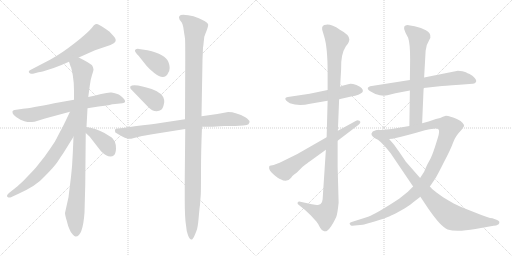
t = 0.00 s
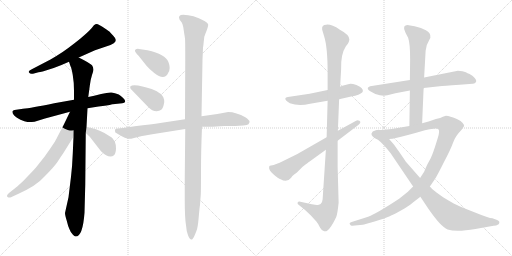
t = 2.72 s
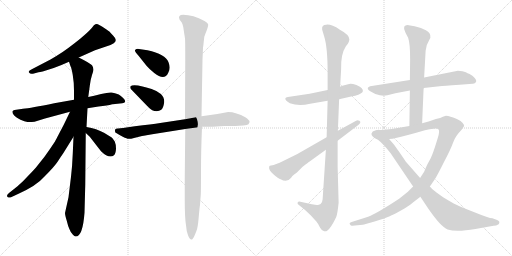
t = 5.43 s
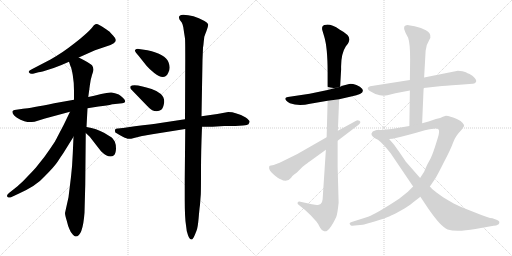
t = 8.14 s
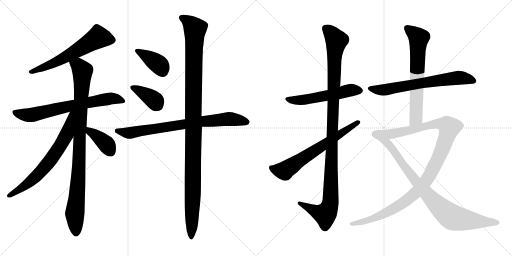
t = 10.86 s
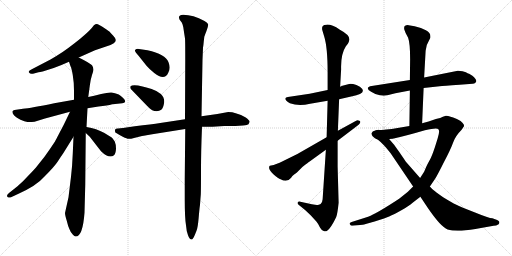
t = 13.57 s

The animated SVG that drew these frames (rendered in a browser with its animation timeline set to each time). Animation: 16 CSS @keyframes rules; one cycle of 13.57 s.

<svg version="1.1" viewBox="0 0 2048 1024" xmlns="http://www.w3.org/2000/svg">
  <g stroke="lightgray" stroke-dasharray="1,1" stroke-width="1" transform="scale(4, 4)">
    <line x1="0" y1="0" x2="256" y2="256"></line>
    <line x1="256" y1="0" x2="0" y2="256"></line>
    <line x1="128" y1="0" x2="128" y2="256"></line>
    <line x1="0" y1="128" x2="256" y2="128"></line>
    <line x1="256" y1="0" x2="512" y2="256"></line>
    <line x1="512" y1="0" x2="256" y2="256"></line>
    <line x1="384" y1="0" x2="384" y2="256"></line>
    <line x1="256" y1="128" x2="512" y2="128"></line>
  </g>
<g transform="scale(1, -1) translate(0, -850)">
   <style type="text/css">
    @keyframes keyframes0 {
      from {
       stroke: black;
       stroke-dashoffset: 614;
       stroke-width: 128;
       }
       67% {
       animation-timing-function: step-end;
       stroke: black;
       stroke-dashoffset: 0;
       stroke-width: 128;
       }
       to {
       stroke: black;
       stroke-width: 1024;
       }
       }
       #make-me-a-hanzi-animation-0 {
         animation: keyframes0 0.749674s both;
         animation-delay: 0.000000s;
         animation-timing-function: linear;
       }
    @keyframes keyframes1 {
      from {
       stroke: black;
       stroke-dashoffset: 702;
       stroke-width: 128;
       }
       70% {
       animation-timing-function: step-end;
       stroke: black;
       stroke-dashoffset: 0;
       stroke-width: 128;
       }
       to {
       stroke: black;
       stroke-width: 1024;
       }
       }
       #make-me-a-hanzi-animation-1 {
         animation: keyframes1 0.821289s both;
         animation-delay: 0.749674s;
         animation-timing-function: linear;
       }
    @keyframes keyframes2 {
      from {
       stroke: black;
       stroke-dashoffset: 963;
       stroke-width: 128;
       }
       76% {
       animation-timing-function: step-end;
       stroke: black;
       stroke-dashoffset: 0;
       stroke-width: 128;
       }
       to {
       stroke: black;
       stroke-width: 1024;
       }
       }
       #make-me-a-hanzi-animation-2 {
         animation: keyframes2 1.033691s both;
         animation-delay: 1.570963s;
         animation-timing-function: linear;
       }
    @keyframes keyframes3 {
      from {
       stroke: black;
       stroke-dashoffset: 686;
       stroke-width: 128;
       }
       69% {
       animation-timing-function: step-end;
       stroke: black;
       stroke-dashoffset: 0;
       stroke-width: 128;
       }
       to {
       stroke: black;
       stroke-width: 1024;
       }
       }
       #make-me-a-hanzi-animation-3 {
         animation: keyframes3 0.808268s both;
         animation-delay: 2.604654s;
         animation-timing-function: linear;
       }
    @keyframes keyframes4 {
      from {
       stroke: black;
       stroke-dashoffset: 388;
       stroke-width: 128;
       }
       56% {
       animation-timing-function: step-end;
       stroke: black;
       stroke-dashoffset: 0;
       stroke-width: 128;
       }
       to {
       stroke: black;
       stroke-width: 1024;
       }
       }
       #make-me-a-hanzi-animation-4 {
         animation: keyframes4 0.565755s both;
         animation-delay: 3.412922s;
         animation-timing-function: linear;
       }
    @keyframes keyframes5 {
      from {
       stroke: black;
       stroke-dashoffset: 389;
       stroke-width: 128;
       }
       56% {
       animation-timing-function: step-end;
       stroke: black;
       stroke-dashoffset: 0;
       stroke-width: 128;
       }
       to {
       stroke: black;
       stroke-width: 1024;
       }
       }
       #make-me-a-hanzi-animation-5 {
         animation: keyframes5 0.566569s both;
         animation-delay: 3.978677s;
         animation-timing-function: linear;
       }
    @keyframes keyframes6 {
      from {
       stroke: black;
       stroke-dashoffset: 387;
       stroke-width: 128;
       }
       56% {
       animation-timing-function: step-end;
       stroke: black;
       stroke-dashoffset: 0;
       stroke-width: 128;
       }
       to {
       stroke: black;
       stroke-width: 1024;
       }
       }
       #make-me-a-hanzi-animation-6 {
         animation: keyframes6 0.564941s both;
         animation-delay: 4.545246s;
         animation-timing-function: linear;
       }
    @keyframes keyframes7 {
      from {
       stroke: black;
       stroke-dashoffset: 782;
       stroke-width: 128;
       }
       72% {
       animation-timing-function: step-end;
       stroke: black;
       stroke-dashoffset: 0;
       stroke-width: 128;
       }
       to {
       stroke: black;
       stroke-width: 1024;
       }
       }
       #make-me-a-hanzi-animation-7 {
         animation: keyframes7 0.886393s both;
         animation-delay: 5.110187s;
         animation-timing-function: linear;
       }
    @keyframes keyframes8 {
      from {
       stroke: black;
       stroke-dashoffset: 1156;
       stroke-width: 128;
       }
       79% {
       animation-timing-function: step-end;
       stroke: black;
       stroke-dashoffset: 0;
       stroke-width: 128;
       }
       to {
       stroke: black;
       stroke-width: 1024;
       }
       }
       #make-me-a-hanzi-animation-8 {
         animation: keyframes8 1.190755s both;
         animation-delay: 5.996580s;
         animation-timing-function: linear;
       }
    @keyframes keyframes9 {
      from {
       stroke: black;
       stroke-dashoffset: 547;
       stroke-width: 128;
       }
       64% {
       animation-timing-function: step-end;
       stroke: black;
       stroke-dashoffset: 0;
       stroke-width: 128;
       }
       to {
       stroke: black;
       stroke-width: 1024;
       }
       }
       #make-me-a-hanzi-animation-9 {
         animation: keyframes9 0.695150s both;
         animation-delay: 7.187335s;
         animation-timing-function: linear;
       }
    @keyframes keyframes10 {
      from {
       stroke: black;
       stroke-dashoffset: 1134;
       stroke-width: 128;
       }
       79% {
       animation-timing-function: step-end;
       stroke: black;
       stroke-dashoffset: 0;
       stroke-width: 128;
       }
       to {
       stroke: black;
       stroke-width: 1024;
       }
       }
       #make-me-a-hanzi-animation-10 {
         animation: keyframes10 1.172852s both;
         animation-delay: 7.882485s;
         animation-timing-function: linear;
       }
    @keyframes keyframes11 {
      from {
       stroke: black;
       stroke-dashoffset: 659;
       stroke-width: 128;
       }
       68% {
       animation-timing-function: step-end;
       stroke: black;
       stroke-dashoffset: 0;
       stroke-width: 128;
       }
       to {
       stroke: black;
       stroke-width: 1024;
       }
       }
       #make-me-a-hanzi-animation-11 {
         animation: keyframes11 0.786296s both;
         animation-delay: 9.055337s;
         animation-timing-function: linear;
       }
    @keyframes keyframes12 {
      from {
       stroke: black;
       stroke-dashoffset: 675;
       stroke-width: 128;
       }
       69% {
       animation-timing-function: step-end;
       stroke: black;
       stroke-dashoffset: 0;
       stroke-width: 128;
       }
       to {
       stroke: black;
       stroke-width: 1024;
       }
       }
       #make-me-a-hanzi-animation-12 {
         animation: keyframes12 0.799316s both;
         animation-delay: 9.841633s;
         animation-timing-function: linear;
       }
    @keyframes keyframes13 {
      from {
       stroke: black;
       stroke-dashoffset: 667;
       stroke-width: 128;
       }
       68% {
       animation-timing-function: step-end;
       stroke: black;
       stroke-dashoffset: 0;
       stroke-width: 128;
       }
       to {
       stroke: black;
       stroke-width: 1024;
       }
       }
       #make-me-a-hanzi-animation-13 {
         animation: keyframes13 0.792806s both;
         animation-delay: 10.640949s;
         animation-timing-function: linear;
       }
    @keyframes keyframes14 {
      from {
       stroke: black;
       stroke-dashoffset: 1120;
       stroke-width: 128;
       }
       78% {
       animation-timing-function: step-end;
       stroke: black;
       stroke-dashoffset: 0;
       stroke-width: 128;
       }
       to {
       stroke: black;
       stroke-width: 1024;
       }
       }
       #make-me-a-hanzi-animation-14 {
         animation: keyframes14 1.161458s both;
         animation-delay: 11.433755s;
         animation-timing-function: linear;
       }
    @keyframes keyframes15 {
      from {
       stroke: black;
       stroke-dashoffset: 894;
       stroke-width: 128;
       }
       74% {
       animation-timing-function: step-end;
       stroke: black;
       stroke-dashoffset: 0;
       stroke-width: 128;
       }
       to {
       stroke: black;
       stroke-width: 1024;
       }
       }
       #make-me-a-hanzi-animation-15 {
         animation: keyframes15 0.977539s both;
         animation-delay: 12.595213s;
         animation-timing-function: linear;
       }
</style>
<path d="M 315.0 620.5 L 380.0 649.5 L 442.0 670.5 L 455.0 677.5 Q 472.0 688.5 453.0 707.5 L 440.0 721.5 Q 437.0 724.5 417.0 738.0 Q 397.0 751.5 391.5 753.0 Q 386.0 754.5 381.5 753.0 Q 377.0 751.5 367.0 738.5 Q 349.0 717.5 298.0 677.0 Q 247.0 636.5 202.0 612.5 L 129.0 574.5 Q 111.0 567.5 116.0 560.0 Q 121.0 552.5 132.0 555.5 L 154.0 561.5 Q 165.0 562.5 199.0 573.5 Q 233.0 584.5 246.0 590.5 L 276.0 603.5 L 315.0 620.5 Z" fill="lightgray"></path> 
<path d="M 296.0 451.5 L 217.0 437.5 Q 123.0 418.5 92.0 415.5 L 58.0 410.5 Q 52.0 409.5 50.0 405.5 Q 46.0 390.5 82.0 371.5 Q 99.0 363.5 109.5 362.5 Q 120.0 361.5 138.0 363.5 L 180.0 376.5 L 280.0 403.5 L 350.0 417.5 L 394.0 424.5 Q 430.0 427.5 449.0 433.5 L 451.0 433.5 L 489.0 437.5 Q 499.0 437.5 500.5 443.0 Q 502.0 448.5 492.5 458.0 Q 483.0 467.5 475.0 472.5 Q 459.0 478.5 446.5 480.0 Q 434.0 481.5 404.5 474.0 Q 375.0 466.5 353.0 462.5 L 296.0 451.5 Z" fill="lightgray"></path> 
<path d="M 372.0 581.5 L 368.0 589.5 Q 359.0 598.5 315.0 620.5 C 288.0 634.5 266.0 631.5 276.0 603.5 L 282.0 585.5 Q 286.0 579.5 291.0 550.5 Q 296.0 521.5 296.0 487.5 L 296.0 451.5 L 294.0 303.5 L 291.0 235.5 Q 289.0 184.5 284.0 143.5 L 274.0 61.5 L 260.0 -1.5 Q 260.0 -10.5 267.0 -32.5 Q 272.0 -54.5 278.0 -66.5 Q 282.0 -78.5 291.0 -87.5 Q 299.0 -96.5 303.0 -95.5 Q 331.0 -95.5 338.0 -0.5 L 341.0 111.5 L 343.0 318.5 L 346.0 342.5 L 350.0 417.5 L 353.0 462.5 L 359.0 506.5 Q 362.0 532.5 368.0 550.5 Q 374.0 567.5 374.0 572.5 L 372.0 581.5 Z" fill="lightgray"></path> 
<path d="M 280.0 403.5 L 255.0 351.5 Q 222.0 288.5 220.0 284.5 Q 201.0 255.5 178.0 223.5 L 143.0 179.5 Q 127.0 161.5 109.0 143.5 Q 98.0 130.5 70.0 105.5 L 36.0 78.5 Q 24.0 68.5 30.0 62.5 Q 37.0 57.5 44.0 61.5 L 72.0 74.5 Q 146.0 107.5 178.0 144.5 Q 218.0 184.5 231.0 204.5 Q 243.0 223.5 253.0 237.5 L 294.0 303.5 C 370.0 426.5 293.0 430.5 280.0 403.5 Z" fill="lightgray"></path> 
<path d="M 343.0 318.5 L 359.0 303.5 L 404.0 245.5 Q 437.0 213.5 456.0 229.5 Q 463.0 236.5 464.0 255.5 Q 464.0 273.5 459.0 284.5 Q 453.0 294.5 449.0 298.5 Q 445.0 302.5 416.0 319.5 Q 387.0 335.5 346.0 342.5 C 316.0 347.5 321.0 339.5 343.0 318.5 Z" fill="lightgray"></path> 
<path d="M 590.0 649.5 L 556.0 654.5 Q 547.0 656.5 540.0 650.5 Q 537.0 644.5 555.0 626.5 L 586.0 587.5 Q 596.0 575.5 617.0 558.5 Q 658.0 525.5 673.0 559.5 Q 684.0 576.5 674.0 601.5 Q 662.0 633.5 590.0 649.5 Z" fill="lightgray"></path> 
<path d="M 586.0 429.5 Q 601.0 413.5 609.0 409.5 Q 617.0 405.5 627.0 405.5 Q 637.0 405.5 645.0 411.0 Q 653.0 416.5 657.0 442.5 Q 657.0 462.5 643.5 474.5 Q 630.0 486.5 606.5 494.5 Q 583.0 502.5 570.0 504.5 Q 531.0 514.5 521.0 504.5 L 521.0 498.5 Q 521.0 496.5 530.0 487.5 L 586.0 429.5 Z" fill="lightgray"></path> 
<path d="M 740.0 373.5 L 641.0 358.5 Q 608.0 353.5 539.0 345.5 L 492.0 338.5 L 481.0 337.5 L 473.0 336.5 L 469.0 336.5 Q 456.0 336.5 461.0 321.5 Q 462.0 319.5 482.0 308.5 Q 502.0 297.5 510.5 295.5 Q 519.0 293.5 536.0 298.5 L 568.0 306.5 Q 573.0 307.5 586.0 309.5 L 609.0 313.5 L 741.0 334.5 L 808.0 343.5 L 850.0 343.5 L 897.0 346.5 L 941.0 346.5 L 972.0 348.5 Q 991.0 350.5 994.0 353.5 Q 1000.0 363.5 998.0 365.5 Q 998.0 368.5 983.0 380.5 Q 944.0 402.5 913.0 402.5 Q 860.0 391.5 806.0 385.5 L 740.0 373.5 Z" fill="lightgray"></path> 
<path d="M 812.0 659.5 Q 814.0 671.5 815.0 684.5 L 817.0 701.5 Q 817.0 703.5 825.5 725.0 Q 834.0 746.5 832.5 753.0 Q 831.0 759.5 818.0 766.5 Q 772.0 791.5 733.0 791.5 Q 710.0 791.5 718.0 772.5 L 727.0 760.5 Q 730.0 755.5 733.0 742.5 L 737.0 715.5 Q 739.0 703.5 740.0 696.5 Q 741.0 689.5 741.0 610.5 L 740.0 373.5 L 741.0 334.5 L 739.0 137.5 L 739.0 49.5 Q 739.0 -20.5 744.0 -50.5 Q 746.0 -76.5 752.0 -90.5 Q 762.0 -115.5 771.0 -104.5 Q 775.0 -100.5 780.0 -87.5 L 786.0 -72.5 Q 791.0 -61.5 794.5 -22.5 Q 798.0 16.5 799.0 23.0 Q 800.0 29.5 801.0 44.5 Q 802.0 59.5 803.0 70.5 Q 804.0 81.5 804.0 164.0 Q 804.0 246.5 808.0 343.5 L 806.0 385.5 L 810.0 611.5 L 812.0 659.5 Z" fill="lightgray"></path> 
<path d="M 1310.5 490.5 L 1238.5 475.5 L 1151.5 462.5 Q 1142.5 461.5 1141.5 457.5 Q 1138.5 449.5 1159.5 437.5 Q 1194.5 424.5 1240.5 435.5 L 1310.5 447.5 L 1356.5 453.5 L 1404.5 464.5 Q 1475.5 477.5 1439.5 503.5 Q 1425.5 512.5 1412.5 514.5 Q 1399.5 515.5 1396.5 514.5 L 1369.5 507.5 Q 1368.5 507.5 1360.5 503.5 L 1310.5 490.5 Z" fill="lightgray"></path> 
<path d="M 1360.5 503.5 L 1364.5 573.5 Q 1362.5 633.5 1383.5 665.5 L 1391.5 675.5 Q 1395.5 681.5 1397.5 691.5 Q 1399.5 710.5 1359.5 731.5 Q 1324.5 754.5 1304.5 751.5 Q 1286.5 750.5 1288.5 734.5 Q 1287.5 734.5 1290.5 725.5 L 1296.5 705.5 Q 1310.5 661.5 1310.5 561.5 L 1310.5 490.5 L 1310.5 447.5 L 1306.5 301.5 L 1303.5 251.5 L 1290.5 53.5 Q 1289.5 40.5 1282.5 34.5 Q 1273.5 29.5 1267.5 30.5 Q 1262.5 30.5 1247.5 33.5 L 1201.5 43.5 Q 1193.5 45.5 1190.5 40.5 Q 1188.5 34.5 1195.5 30.5 L 1205.5 22.5 Q 1216.5 14.5 1222.5 8.5 L 1242.5 -10.5 L 1265.5 -35.5 Q 1272.5 -43.5 1280.5 -60.5 Q 1288.5 -74.5 1296.5 -74.5 Q 1303.5 -76.5 1308.5 -72.5 Q 1323.5 -62.5 1344.5 -18.5 Q 1349.5 -8.5 1354.5 39.5 L 1350.5 184.5 L 1350.5 287.5 L 1351.5 327.5 L 1356.5 453.5 L 1360.5 503.5 Z" fill="lightgray"></path> 
<path d="M 1306.5 301.5 L 1189.5 234.5 L 1118.5 199.5 L 1094.5 190.5 L 1079.5 187.5 Q 1076.5 186.5 1076.5 180.5 Q 1074.5 170.5 1093.5 153.5 Q 1113.5 136.5 1122.5 133.5 Q 1148.5 118.5 1164.5 139.5 Q 1168.5 146.5 1176.5 152.5 Q 1185.5 158.5 1187.5 160.5 L 1209.5 182.5 Q 1234.5 202.5 1238.5 204.5 L 1303.5 251.5 L 1350.5 287.5 L 1434.5 351.5 Q 1446.5 362.5 1437.5 367.5 Q 1429.5 371.5 1424.5 367.5 L 1351.5 327.5 L 1306.5 301.5 Z" fill="lightgray"></path> 
<path d="M 1694.5 498.5 L 1758.5 505.5 Q 1771.5 507.5 1838.5 511.5 L 1890.5 515.5 Q 1897.5 515.5 1902.5 520.5 Q 1911.5 528.5 1889.5 547.5 L 1876.5 555.5 Q 1874.5 555.5 1863.5 561.5 Q 1852.5 567.5 1831.5 567.5 L 1696.5 540.5 L 1639.5 530.5 L 1480.5 505.5 Q 1473.5 503.5 1471.5 499.5 Q 1468.5 492.5 1484.5 483.5 L 1501.5 474.5 L 1519.5 469.5 Q 1528.5 469.5 1534.5 467.5 L 1549.5 469.5 L 1581.5 477.5 L 1639.5 488.5 L 1694.5 498.5 Z" fill="lightgray"></path> 
<path d="M 1688.5 357.5 L 1694.5 498.5 L 1696.5 540.5 L 1702.5 647.5 Q 1704.5 671.5 1715.5 687.5 L 1721.5 699.5 Q 1724.5 719.5 1703.5 729.5 L 1683.5 738.5 L 1658.5 745.5 L 1634.5 749.5 Q 1616.5 750.5 1616.5 738.5 Q 1616.5 733.5 1617.5 731.5 L 1622.5 718.5 L 1632.5 699.5 Q 1640.5 677.5 1640.5 614.5 L 1639.5 530.5 L 1639.5 488.5 L 1637.5 346.5 C 1637.5 316.5 1687.5 327.5 1688.5 357.5 Z" fill="lightgray"></path> 
<path d="M 1409.5 -52.5 L 1450.5 -48.5 Q 1458.5 -47.5 1498.5 -35.5 Q 1538.5 -23.5 1556.5 -15.5 Q 1575.5 -7.5 1605.5 9.5 Q 1635.5 26.5 1650.5 39.5 L 1681.5 63.5 L 1719.5 104.5 L 1740.5 135.5 Q 1748.5 147.5 1775.5 201.5 Q 1803.5 254.5 1812.5 280.5 Q 1821.5 306.5 1846.5 331.5 L 1856.5 346.5 Q 1856.5 352.5 1850.5 358.5 Q 1845.5 366.5 1827.5 374.5 Q 1810.5 382.5 1802.5 383.5 Q 1792.5 387.5 1783.5 387.5 L 1771.5 383.5 Q 1763.5 378.5 1743.5 374.5 L 1714.5 364.5 L 1688.5 357.5 L 1637.5 346.5 L 1590.5 338.5 Q 1540.5 330.5 1510.5 330.5 C 1480.5 329.5 1526.5 290.5 1556.5 294.5 L 1570.5 295.5 Q 1628.5 308.5 1699.5 329.5 Q 1747.5 339.5 1753.5 333.5 Q 1760.5 327.5 1750.5 296.5 L 1739.5 261.5 Q 1726.5 222.5 1718.5 209.5 Q 1710.5 195.5 1705.5 184.5 L 1696.5 163.5 L 1680.5 138.5 L 1652.5 104.5 L 1631.5 83.5 L 1596.5 55.5 Q 1508.5 -2.5 1472.5 -16.5 L 1406.5 -37.5 Q 1395.5 -40.5 1399.5 -46.5 Q 1403.5 -53.5 1409.5 -52.5 Z" fill="lightgray"></path> 
<path d="M 1681.5 63.5 L 1709.5 21.5 Q 1762.5 -56.5 1790.5 -67.5 Q 1825.5 -78.5 1901.5 -65.5 L 1974.5 -52.5 Q 1984.5 -52.5 1994.5 -46.5 Q 1997.5 -42.5 1997.5 -37.5 Q 1996.5 -32.5 1988.5 -29.5 L 1969.5 -22.5 Q 1956.5 -22.5 1897.5 1.5 Q 1838.5 24.5 1823.5 32.5 Q 1808.5 39.5 1772.5 61.5 L 1744.5 81.5 Q 1741.5 85.5 1737.5 87.5 Q 1733.5 89.5 1719.5 104.5 L 1680.5 138.5 L 1623.5 203.5 Q 1580.5 267.5 1574.5 273.5 L 1556.5 294.5 C 1536.5 317.5 1522.5 334.5 1510.5 330.5 Q 1490.5 326.5 1489.5 322.5 Q 1478.5 311.5 1499.5 297.5 Q 1512.5 292.5 1522.5 282.5 L 1536.5 268.5 Q 1541.5 263.5 1562.5 237.5 L 1652.5 104.5 L 1681.5 63.5 Z" fill="lightgray"></path> 
      <clipPath id="make-me-a-hanzi-clip-0">
      <path d="M 315.0 620.5 L 380.0 649.5 L 442.0 670.5 L 455.0 677.5 Q 472.0 688.5 453.0 707.5 L 440.0 721.5 Q 437.0 724.5 417.0 738.0 Q 397.0 751.5 391.5 753.0 Q 386.0 754.5 381.5 753.0 Q 377.0 751.5 367.0 738.5 Q 349.0 717.5 298.0 677.0 Q 247.0 636.5 202.0 612.5 L 129.0 574.5 Q 111.0 567.5 116.0 560.0 Q 121.0 552.5 132.0 555.5 L 154.0 561.5 Q 165.0 562.5 199.0 573.5 Q 233.0 584.5 246.0 590.5 L 276.0 603.5 L 315.0 620.5 Z" fill="lightgray"></path>
      </clipPath>
      <path clip-path="url(#make-me-a-hanzi-clip-0)" d="M 446.0 691.5 L 393.0 700.5 L 262.0 621.5 L 185.0 583.5 L 123.0 562.5 " fill="none" id="make-me-a-hanzi-animation-0" stroke-dasharray="486 972" stroke-linecap="round"></path>

      <clipPath id="make-me-a-hanzi-clip-1">
      <path d="M 296.0 451.5 L 217.0 437.5 Q 123.0 418.5 92.0 415.5 L 58.0 410.5 Q 52.0 409.5 50.0 405.5 Q 46.0 390.5 82.0 371.5 Q 99.0 363.5 109.5 362.5 Q 120.0 361.5 138.0 363.5 L 180.0 376.5 L 280.0 403.5 L 350.0 417.5 L 394.0 424.5 Q 430.0 427.5 449.0 433.5 L 451.0 433.5 L 489.0 437.5 Q 499.0 437.5 500.5 443.0 Q 502.0 448.5 492.5 458.0 Q 483.0 467.5 475.0 472.5 Q 459.0 478.5 446.5 480.0 Q 434.0 481.5 404.5 474.0 Q 375.0 466.5 353.0 462.5 L 296.0 451.5 Z" fill="lightgray"></path>
      </clipPath>
      <path clip-path="url(#make-me-a-hanzi-clip-1)" d="M 58.0 401.5 L 82.0 392.5 L 128.0 390.5 L 433.0 455.5 L 461.0 456.5 L 493.0 444.5 " fill="none" id="make-me-a-hanzi-animation-1" stroke-dasharray="574 1148" stroke-linecap="round"></path>

      <clipPath id="make-me-a-hanzi-clip-2">
      <path d="M 372.0 581.5 L 368.0 589.5 Q 359.0 598.5 315.0 620.5 C 288.0 634.5 266.0 631.5 276.0 603.5 L 282.0 585.5 Q 286.0 579.5 291.0 550.5 Q 296.0 521.5 296.0 487.5 L 296.0 451.5 L 294.0 303.5 L 291.0 235.5 Q 289.0 184.5 284.0 143.5 L 274.0 61.5 L 260.0 -1.5 Q 260.0 -10.5 267.0 -32.5 Q 272.0 -54.5 278.0 -66.5 Q 282.0 -78.5 291.0 -87.5 Q 299.0 -96.5 303.0 -95.5 Q 331.0 -95.5 338.0 -0.5 L 341.0 111.5 L 343.0 318.5 L 346.0 342.5 L 350.0 417.5 L 353.0 462.5 L 359.0 506.5 Q 362.0 532.5 368.0 550.5 Q 374.0 567.5 374.0 572.5 L 372.0 581.5 Z" fill="lightgray"></path>
      </clipPath>
      <path clip-path="url(#make-me-a-hanzi-clip-2)" d="M 285.0 601.5 L 315.0 586.5 L 330.0 565.5 L 315.0 167.5 L 299.0 -2.5 L 303.0 -81.5 " fill="none" id="make-me-a-hanzi-animation-2" stroke-dasharray="835 1670" stroke-linecap="round"></path>

      <clipPath id="make-me-a-hanzi-clip-3">
      <path d="M 280.0 403.5 L 255.0 351.5 Q 222.0 288.5 220.0 284.5 Q 201.0 255.5 178.0 223.5 L 143.0 179.5 Q 127.0 161.5 109.0 143.5 Q 98.0 130.5 70.0 105.5 L 36.0 78.5 Q 24.0 68.5 30.0 62.5 Q 37.0 57.5 44.0 61.5 L 72.0 74.5 Q 146.0 107.5 178.0 144.5 Q 218.0 184.5 231.0 204.5 Q 243.0 223.5 253.0 237.5 L 294.0 303.5 C 370.0 426.5 293.0 430.5 280.0 403.5 Z" fill="lightgray"></path>
      </clipPath>
      <path clip-path="url(#make-me-a-hanzi-clip-3)" d="M 289.0 399.5 L 266.0 311.5 L 200.0 206.5 L 118.0 121.5 L 37.0 67.5 " fill="none" id="make-me-a-hanzi-animation-3" stroke-dasharray="558 1116" stroke-linecap="round"></path>

      <clipPath id="make-me-a-hanzi-clip-4">
      <path d="M 343.0 318.5 L 359.0 303.5 L 404.0 245.5 Q 437.0 213.5 456.0 229.5 Q 463.0 236.5 464.0 255.5 Q 464.0 273.5 459.0 284.5 Q 453.0 294.5 449.0 298.5 Q 445.0 302.5 416.0 319.5 Q 387.0 335.5 346.0 342.5 C 316.0 347.5 321.0 339.5 343.0 318.5 Z" fill="lightgray"></path>
      </clipPath>
      <path clip-path="url(#make-me-a-hanzi-clip-4)" d="M 353.0 335.5 L 359.0 324.5 L 421.0 278.5 L 443.0 242.5 " fill="none" id="make-me-a-hanzi-animation-4" stroke-dasharray="260 520" stroke-linecap="round"></path>

      <clipPath id="make-me-a-hanzi-clip-5">
      <path d="M 590.0 649.5 L 556.0 654.5 Q 547.0 656.5 540.0 650.5 Q 537.0 644.5 555.0 626.5 L 586.0 587.5 Q 596.0 575.5 617.0 558.5 Q 658.0 525.5 673.0 559.5 Q 684.0 576.5 674.0 601.5 Q 662.0 633.5 590.0 649.5 Z" fill="lightgray"></path>
      </clipPath>
      <path clip-path="url(#make-me-a-hanzi-clip-5)" d="M 547.0 647.5 L 629.0 597.5 L 650.0 566.5 " fill="none" id="make-me-a-hanzi-animation-5" stroke-dasharray="261 522" stroke-linecap="round"></path>

      <clipPath id="make-me-a-hanzi-clip-6">
      <path d="M 586.0 429.5 Q 601.0 413.5 609.0 409.5 Q 617.0 405.5 627.0 405.5 Q 637.0 405.5 645.0 411.0 Q 653.0 416.5 657.0 442.5 Q 657.0 462.5 643.5 474.5 Q 630.0 486.5 606.5 494.5 Q 583.0 502.5 570.0 504.5 Q 531.0 514.5 521.0 504.5 L 521.0 498.5 Q 521.0 496.5 530.0 487.5 L 586.0 429.5 Z" fill="lightgray"></path>
      </clipPath>
      <path clip-path="url(#make-me-a-hanzi-clip-6)" d="M 527.0 501.5 L 602.0 461.5 L 632.0 426.5 " fill="none" id="make-me-a-hanzi-animation-6" stroke-dasharray="259 518" stroke-linecap="round"></path>

      <clipPath id="make-me-a-hanzi-clip-7">
      <path d="M 740.0 373.5 L 641.0 358.5 Q 608.0 353.5 539.0 345.5 L 492.0 338.5 L 481.0 337.5 L 473.0 336.5 L 469.0 336.5 Q 456.0 336.5 461.0 321.5 Q 462.0 319.5 482.0 308.5 Q 502.0 297.5 510.5 295.5 Q 519.0 293.5 536.0 298.5 L 568.0 306.5 Q 573.0 307.5 586.0 309.5 L 609.0 313.5 L 741.0 334.5 L 808.0 343.5 L 850.0 343.5 L 897.0 346.5 L 941.0 346.5 L 972.0 348.5 Q 991.0 350.5 994.0 353.5 Q 1000.0 363.5 998.0 365.5 Q 998.0 368.5 983.0 380.5 Q 944.0 402.5 913.0 402.5 Q 860.0 391.5 806.0 385.5 L 740.0 373.5 Z" fill="lightgray"></path>
      </clipPath>
      <path clip-path="url(#make-me-a-hanzi-clip-7)" d="M 468.0 327.5 L 524.0 319.5 L 803.0 364.5 L 895.0 373.5 L 927.0 374.5 L 988.0 362.5 " fill="none" id="make-me-a-hanzi-animation-7" stroke-dasharray="654 1308" stroke-linecap="round"></path>

      <clipPath id="make-me-a-hanzi-clip-8">
      <path d="M 812.0 659.5 Q 814.0 671.5 815.0 684.5 L 817.0 701.5 Q 817.0 703.5 825.5 725.0 Q 834.0 746.5 832.5 753.0 Q 831.0 759.5 818.0 766.5 Q 772.0 791.5 733.0 791.5 Q 710.0 791.5 718.0 772.5 L 727.0 760.5 Q 730.0 755.5 733.0 742.5 L 737.0 715.5 Q 739.0 703.5 740.0 696.5 Q 741.0 689.5 741.0 610.5 L 740.0 373.5 L 741.0 334.5 L 739.0 137.5 L 739.0 49.5 Q 739.0 -20.5 744.0 -50.5 Q 746.0 -76.5 752.0 -90.5 Q 762.0 -115.5 771.0 -104.5 Q 775.0 -100.5 780.0 -87.5 L 786.0 -72.5 Q 791.0 -61.5 794.5 -22.5 Q 798.0 16.5 799.0 23.0 Q 800.0 29.5 801.0 44.5 Q 802.0 59.5 803.0 70.5 Q 804.0 81.5 804.0 164.0 Q 804.0 246.5 808.0 343.5 L 806.0 385.5 L 810.0 611.5 L 812.0 659.5 Z" fill="lightgray"></path>
      </clipPath>
      <path clip-path="url(#make-me-a-hanzi-clip-8)" d="M 728.0 779.5 L 750.0 766.5 L 781.0 732.5 L 774.0 555.5 L 772.0 93.5 L 764.0 -95.5 " fill="none" id="make-me-a-hanzi-animation-8" stroke-dasharray="1028 2056" stroke-linecap="round"></path>

      <clipPath id="make-me-a-hanzi-clip-9">
      <path d="M 1310.5 490.5 L 1238.5 475.5 L 1151.5 462.5 Q 1142.5 461.5 1141.5 457.5 Q 1138.5 449.5 1159.5 437.5 Q 1194.5 424.5 1240.5 435.5 L 1310.5 447.5 L 1356.5 453.5 L 1404.5 464.5 Q 1475.5 477.5 1439.5 503.5 Q 1425.5 512.5 1412.5 514.5 Q 1399.5 515.5 1396.5 514.5 L 1369.5 507.5 Q 1368.5 507.5 1360.5 503.5 L 1310.5 490.5 Z" fill="lightgray"></path>
      </clipPath>
      <path clip-path="url(#make-me-a-hanzi-clip-9)" d="M 1149.5 455.5 L 1169.5 449.5 L 1216.5 451.5 L 1401.5 489.5 L 1435.5 488.5 " fill="none" id="make-me-a-hanzi-animation-9" stroke-dasharray="419 838" stroke-linecap="round"></path>

      <clipPath id="make-me-a-hanzi-clip-10">
      <path d="M 1360.5 503.5 L 1364.5 573.5 Q 1362.5 633.5 1383.5 665.5 L 1391.5 675.5 Q 1395.5 681.5 1397.5 691.5 Q 1399.5 710.5 1359.5 731.5 Q 1324.5 754.5 1304.5 751.5 Q 1286.5 750.5 1288.5 734.5 Q 1287.5 734.5 1290.5 725.5 L 1296.5 705.5 Q 1310.5 661.5 1310.5 561.5 L 1310.5 490.5 L 1310.5 447.5 L 1306.5 301.5 L 1303.5 251.5 L 1290.5 53.5 Q 1289.5 40.5 1282.5 34.5 Q 1273.5 29.5 1267.5 30.5 Q 1262.5 30.5 1247.5 33.5 L 1201.5 43.5 Q 1193.5 45.5 1190.5 40.5 Q 1188.5 34.5 1195.5 30.5 L 1205.5 22.5 Q 1216.5 14.5 1222.5 8.5 L 1242.5 -10.5 L 1265.5 -35.5 Q 1272.5 -43.5 1280.5 -60.5 Q 1288.5 -74.5 1296.5 -74.5 Q 1303.5 -76.5 1308.5 -72.5 Q 1323.5 -62.5 1344.5 -18.5 Q 1349.5 -8.5 1354.5 39.5 L 1350.5 184.5 L 1350.5 287.5 L 1351.5 327.5 L 1356.5 453.5 L 1360.5 503.5 Z" fill="lightgray"></path>
      </clipPath>
      <path clip-path="url(#make-me-a-hanzi-clip-10)" d="M 1302.5 737.5 L 1345.5 687.5 L 1337.5 626.5 L 1322.5 45.5 L 1314.5 14.5 L 1300.5 -6.5 L 1265.5 3.5 L 1197.5 37.5 " fill="none" id="make-me-a-hanzi-animation-10" stroke-dasharray="1006 2012" stroke-linecap="round"></path>

      <clipPath id="make-me-a-hanzi-clip-11">
      <path d="M 1306.5 301.5 L 1189.5 234.5 L 1118.5 199.5 L 1094.5 190.5 L 1079.5 187.5 Q 1076.5 186.5 1076.5 180.5 Q 1074.5 170.5 1093.5 153.5 Q 1113.5 136.5 1122.5 133.5 Q 1148.5 118.5 1164.5 139.5 Q 1168.5 146.5 1176.5 152.5 Q 1185.5 158.5 1187.5 160.5 L 1209.5 182.5 Q 1234.5 202.5 1238.5 204.5 L 1303.5 251.5 L 1350.5 287.5 L 1434.5 351.5 Q 1446.5 362.5 1437.5 367.5 Q 1429.5 371.5 1424.5 367.5 L 1351.5 327.5 L 1306.5 301.5 Z" fill="lightgray"></path>
      </clipPath>
      <path clip-path="url(#make-me-a-hanzi-clip-11)" d="M 1088.5 179.5 L 1098.5 171.5 L 1141.5 170.5 L 1432.5 360.5 " fill="none" id="make-me-a-hanzi-animation-11" stroke-dasharray="531 1062" stroke-linecap="round"></path>

      <clipPath id="make-me-a-hanzi-clip-12">
      <path d="M 1694.5 498.5 L 1758.5 505.5 Q 1771.5 507.5 1838.5 511.5 L 1890.5 515.5 Q 1897.5 515.5 1902.5 520.5 Q 1911.5 528.5 1889.5 547.5 L 1876.5 555.5 Q 1874.5 555.5 1863.5 561.5 Q 1852.5 567.5 1831.5 567.5 L 1696.5 540.5 L 1639.5 530.5 L 1480.5 505.5 Q 1473.5 503.5 1471.5 499.5 Q 1468.5 492.5 1484.5 483.5 L 1501.5 474.5 L 1519.5 469.5 Q 1528.5 469.5 1534.5 467.5 L 1549.5 469.5 L 1581.5 477.5 L 1639.5 488.5 L 1694.5 498.5 Z" fill="lightgray"></path>
      </clipPath>
      <path clip-path="url(#make-me-a-hanzi-clip-12)" d="M 1479.5 497.5 L 1539.5 490.5 L 1678.5 517.5 L 1836.5 539.5 L 1892.5 527.5 " fill="none" id="make-me-a-hanzi-animation-12" stroke-dasharray="547 1094" stroke-linecap="round"></path>

      <clipPath id="make-me-a-hanzi-clip-13">
      <path d="M 1688.5 357.5 L 1694.5 498.5 L 1696.5 540.5 L 1702.5 647.5 Q 1704.5 671.5 1715.5 687.5 L 1721.5 699.5 Q 1724.5 719.5 1703.5 729.5 L 1683.5 738.5 L 1658.5 745.5 L 1634.5 749.5 Q 1616.5 750.5 1616.5 738.5 Q 1616.5 733.5 1617.5 731.5 L 1622.5 718.5 L 1632.5 699.5 Q 1640.5 677.5 1640.5 614.5 L 1639.5 530.5 L 1639.5 488.5 L 1637.5 346.5 C 1637.5 316.5 1687.5 327.5 1688.5 357.5 Z" fill="lightgray"></path>
      </clipPath>
      <path clip-path="url(#make-me-a-hanzi-clip-13)" d="M 1629.5 737.5 L 1674.5 697.5 L 1664.5 382.5 L 1642.5 354.5 " fill="none" id="make-me-a-hanzi-animation-13" stroke-dasharray="539 1078" stroke-linecap="round"></path>

      <clipPath id="make-me-a-hanzi-clip-14">
      <path d="M 1409.5 -52.5 L 1450.5 -48.5 Q 1458.5 -47.5 1498.5 -35.5 Q 1538.5 -23.5 1556.5 -15.5 Q 1575.5 -7.5 1605.5 9.5 Q 1635.5 26.5 1650.5 39.5 L 1681.5 63.5 L 1719.5 104.5 L 1740.5 135.5 Q 1748.5 147.5 1775.5 201.5 Q 1803.5 254.5 1812.5 280.5 Q 1821.5 306.5 1846.5 331.5 L 1856.5 346.5 Q 1856.5 352.5 1850.5 358.5 Q 1845.5 366.5 1827.5 374.5 Q 1810.5 382.5 1802.5 383.5 Q 1792.5 387.5 1783.5 387.5 L 1771.5 383.5 Q 1763.5 378.5 1743.5 374.5 L 1714.5 364.5 L 1688.5 357.5 L 1637.5 346.5 L 1590.5 338.5 Q 1540.5 330.5 1510.5 330.5 C 1480.5 329.5 1526.5 290.5 1556.5 294.5 L 1570.5 295.5 Q 1628.5 308.5 1699.5 329.5 Q 1747.5 339.5 1753.5 333.5 Q 1760.5 327.5 1750.5 296.5 L 1739.5 261.5 Q 1726.5 222.5 1718.5 209.5 Q 1710.5 195.5 1705.5 184.5 L 1696.5 163.5 L 1680.5 138.5 L 1652.5 104.5 L 1631.5 83.5 L 1596.5 55.5 Q 1508.5 -2.5 1472.5 -16.5 L 1406.5 -37.5 Q 1395.5 -40.5 1399.5 -46.5 Q 1403.5 -53.5 1409.5 -52.5 Z" fill="lightgray"></path>
      </clipPath>
      <path clip-path="url(#make-me-a-hanzi-clip-14)" d="M 1527.5 326.5 L 1572.5 315.5 L 1758.5 355.5 L 1787.5 349.5 L 1797.5 337.5 L 1762.5 238.5 L 1720.5 152.5 L 1702.5 123.5 L 1661.5 78.5 L 1613.5 40.5 L 1553.5 4.5 L 1486.5 -26.5 L 1407.5 -45.5 " fill="none" id="make-me-a-hanzi-animation-14" stroke-dasharray="992 1984" stroke-linecap="round"></path>

      <clipPath id="make-me-a-hanzi-clip-15">
      <path d="M 1681.5 63.5 L 1709.5 21.5 Q 1762.5 -56.5 1790.5 -67.5 Q 1825.5 -78.5 1901.5 -65.5 L 1974.5 -52.5 Q 1984.5 -52.5 1994.5 -46.5 Q 1997.5 -42.5 1997.5 -37.5 Q 1996.5 -32.5 1988.5 -29.5 L 1969.5 -22.5 Q 1956.5 -22.5 1897.5 1.5 Q 1838.5 24.5 1823.5 32.5 Q 1808.5 39.5 1772.5 61.5 L 1744.5 81.5 Q 1741.5 85.5 1737.5 87.5 Q 1733.5 89.5 1719.5 104.5 L 1680.5 138.5 L 1623.5 203.5 Q 1580.5 267.5 1574.5 273.5 L 1556.5 294.5 C 1536.5 317.5 1522.5 334.5 1510.5 330.5 Q 1490.5 326.5 1489.5 322.5 Q 1478.5 311.5 1499.5 297.5 Q 1512.5 292.5 1522.5 282.5 L 1536.5 268.5 Q 1541.5 263.5 1562.5 237.5 L 1652.5 104.5 L 1681.5 63.5 Z" fill="lightgray"></path>
      </clipPath>
      <path clip-path="url(#make-me-a-hanzi-clip-15)" d="M 1499.5 313.5 L 1541.5 287.5 L 1665.5 122.5 L 1725.5 54.5 L 1796.5 -10.5 L 1814.5 -20.5 L 1866.5 -30.5 L 1987.5 -39.5 " fill="none" id="make-me-a-hanzi-animation-15" stroke-dasharray="766 1532" stroke-linecap="round"></path>

</g>
</svg>
